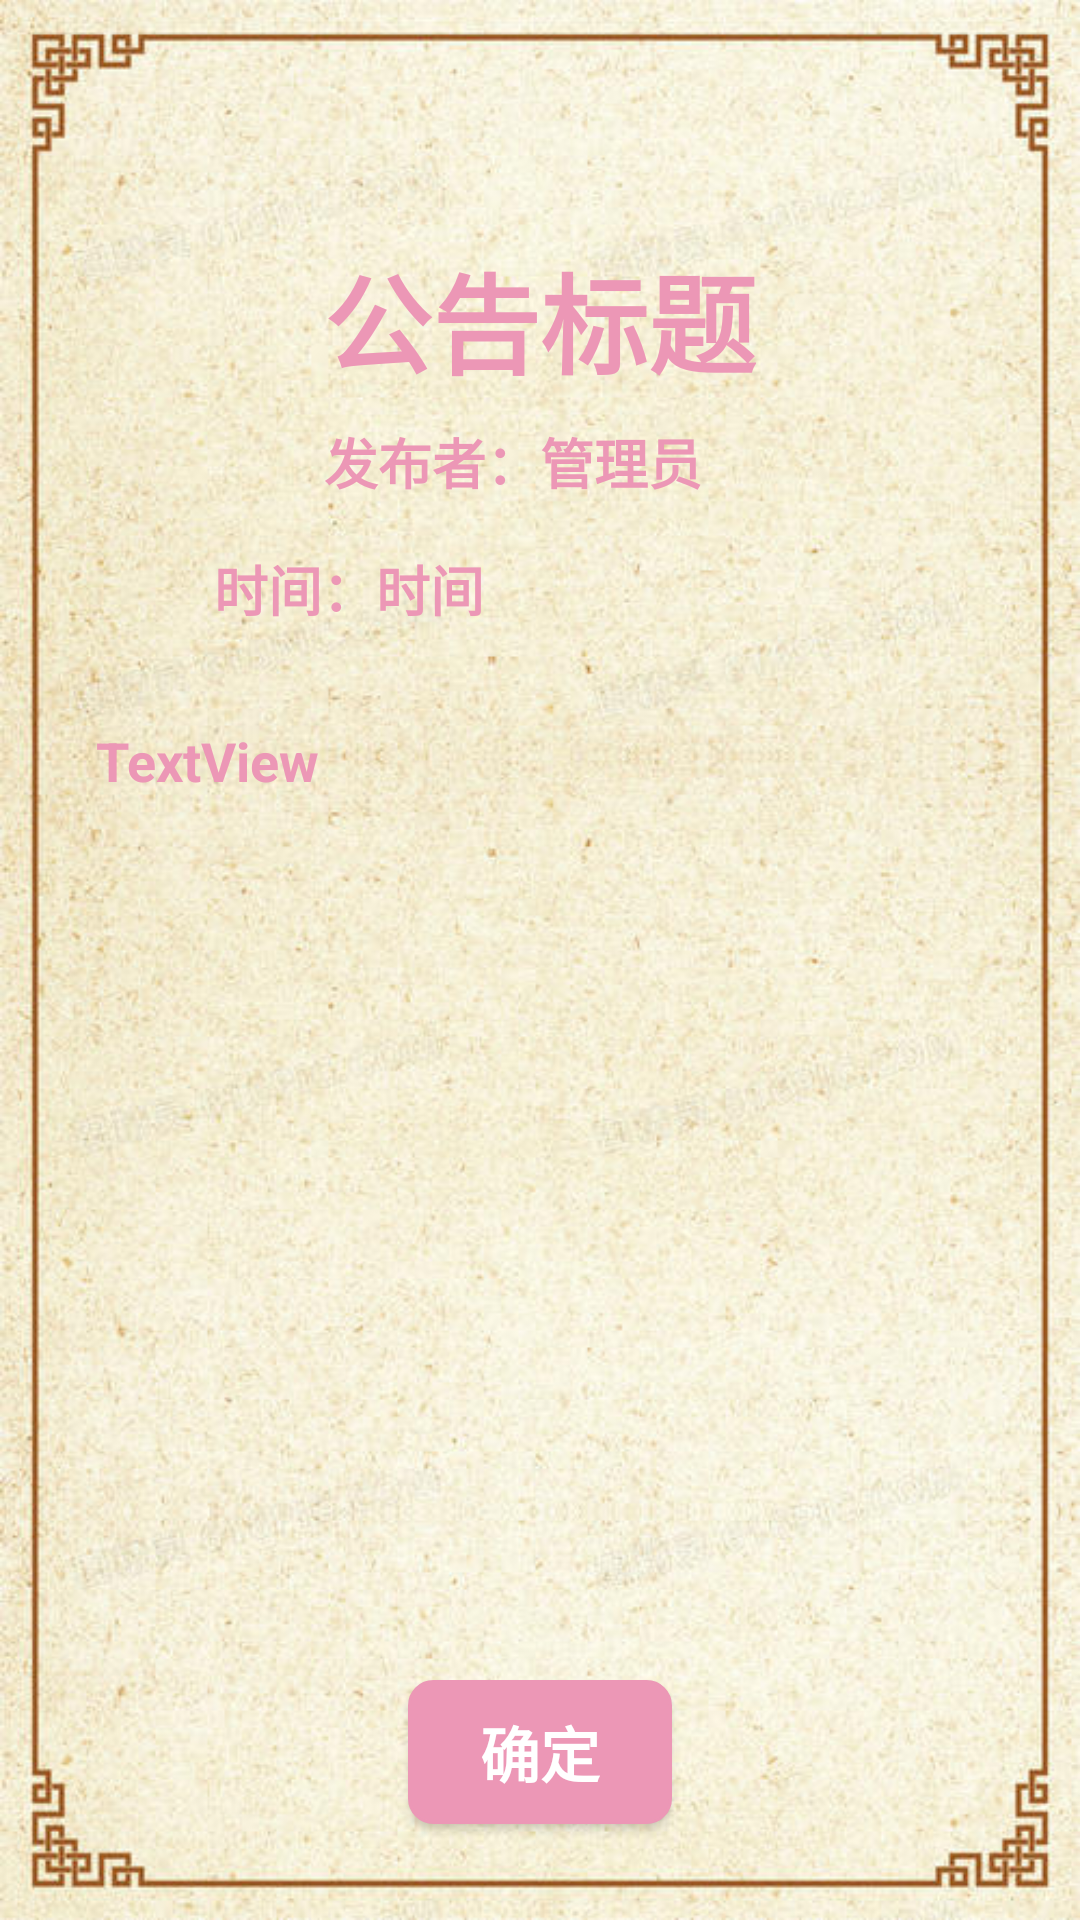

Produce the Android XML layout that renders to this screen, including the resource entries it uses.
<!-- AndroidManifest.xml: application theme AppTheme -->
<!-- res/layout/anno_detail.xml -->
<?xml version="1.0" encoding="utf-8"?>
<LinearLayout xmlns:android="http://schemas.android.com/apk/res/android"
    xmlns:app="http://schemas.android.com/apk/res-auto"
    xmlns:tools="http://schemas.android.com/tools"
    android:layout_width="match_parent"
    android:layout_height="match_parent"
    android:orientation="vertical"
    android:gravity="center_horizontal"
    android:background="@drawable/yellow_bg">

    <TextView
        android:id="@+id/txv_Anno_Detail_Title"
        android:layout_width="wrap_content"
        android:layout_height="wrap_content"
        android:layout_marginTop="80dp"
        android:text="公告标题"
        android:textColor="@color/themePink"
        android:textSize="36sp"
        android:textStyle="bold" />

    <LinearLayout
        android:layout_width="match_parent"
        android:layout_height="wrap_content"
        android:layout_marginTop="8dp"
        android:layout_marginBottom="8dp"
        android:orientation="horizontal"
        android:paddingLeft="16dp"
        android:paddingRight="16dp">

        <TextView
            android:layout_width="0dp"
            android:layout_height="wrap_content"
            android:layout_weight="1"
            android:text="发布者："
            android:textColor="@color/themePink"
            android:textSize="18sp"
            android:textStyle="bold"
            android:gravity="end" />

        <TextView
            android:id="@+id/txv_Anno_Detail_Admin"
            android:layout_width="0dp"
            android:layout_height="wrap_content"
            android:layout_weight="1"
            android:text="管理员"
            android:textColor="@color/themePink"
            android:textSize="18sp"
            android:textStyle="bold" />

    </LinearLayout>

    <LinearLayout
        android:layout_width="match_parent"
        android:layout_height="wrap_content"
        android:layout_marginTop="8dp"
        android:layout_marginBottom="8dp"
        android:orientation="horizontal"
        android:paddingLeft="16dp"
        android:paddingRight="16dp">

        <TextView
            android:layout_width="0dp"
            android:layout_height="wrap_content"
            android:layout_weight="1"
            android:text="时间："
            android:textColor="@color/themePink"
            android:textSize="18sp"
            android:textStyle="bold"
            android:gravity="end" />

        <TextView
            android:id="@+id/txv_Anno_Detail_Datetime"
            android:layout_width="0dp"
            android:layout_height="wrap_content"
            android:layout_gravity="end"
            android:layout_weight="2"
            android:text="时间"
            android:textColor="@color/themePink"
            android:textSize="18sp"
            android:textStyle="bold" />
    </LinearLayout>


    <TextView
        android:id="@+id/txv_Anno_Detail_Content"
        android:layout_width="match_parent"
        android:layout_height="0dp"
        android:layout_marginTop="24dp"
        android:layout_marginBottom="24dp"
        android:fadeScrollbars="true"
        android:paddingLeft="32dp"
        android:paddingRight="32dp"
        android:scrollbars="vertical"
        android:text="TextView"
        android:textColor="@color/themePink"
        android:textSize="18sp"
        android:textStyle="bold"
        android:layout_weight="1" />

    <Button
        android:id="@+id/btn_Anno_Detail_Dismiss"
        android:layout_width="wrap_content"
        android:layout_height="wrap_content"
        android:layout_marginBottom="32dp"
        android:textSize="20sp"
        android:textStyle="bold"
        android:textColor="#FFFFFF"
        android:background="@drawable/corners"
        android:text="确定" />
</LinearLayout>
<!-- resources referenced by this layout -->
<resources>
  <color name="themePink">#EC97B6</color>
  <!-- drawable corners (drawable) -->
  <shape xmlns:android="http://schemas.android.com/apk/res/android"
      xmlns:tools="http://schemas.android.com/tools"
      android:shape="rectangle"
      tools:ignore="MissingDefaultResource">
      
  
      
      <solid android:color="#EC97B6" />
  
      
      <stroke
          android:width="1dp"
          android:color="#EC97B6" />
  
      
      <corners
          android:radius="2dp"
          android:topLeftRadius="8dp"
          android:topRightRadius="8dp"
          android:bottomRightRadius="8dp"
          android:bottomLeftRadius="8dp" />
  
  </shape>
  <!-- drawable yellow_bg: jpg bitmap (drawable, 82686 bytes) -->
  <style name="AppTheme" parent="Theme.AppCompat.DayNight.NoActionBar">
          
          <item name="android:windowFullscreen">true</item>
          <item name="colorPrimary">@color/colorPrimary</item>
          <item name="colorPrimaryDark">@color/colorPrimaryDark</item>
          <item name="colorAccent">@color/colorAccent</item>
      </style>
  <color name="colorPrimary">#08BAFF</color>
  <color name="colorPrimaryDark">#B0C4DE</color>
  <color name="colorAccent">#03DAC5</color>
</resources>
